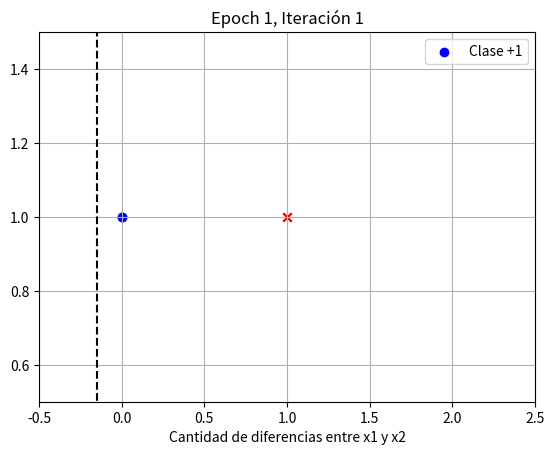
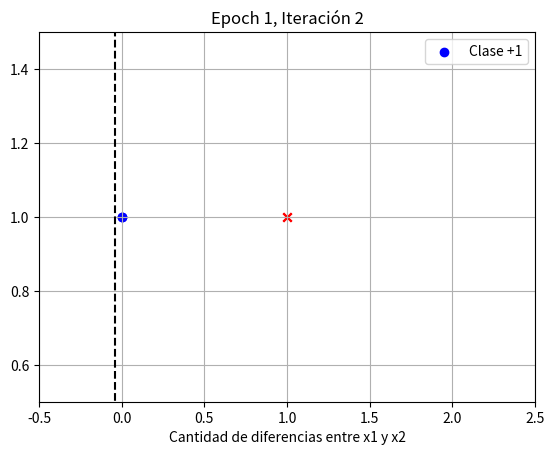
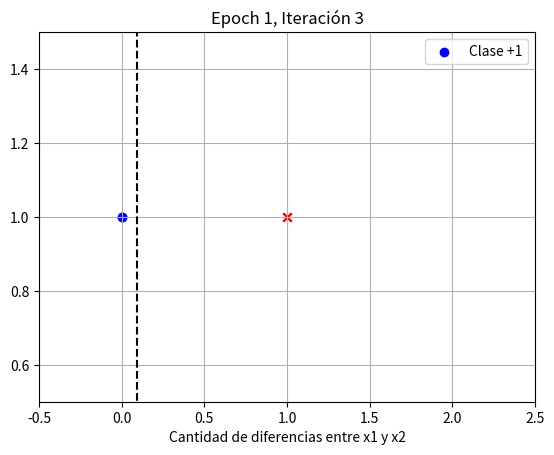
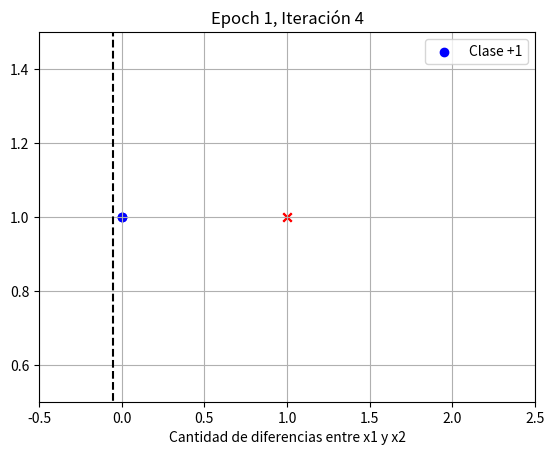
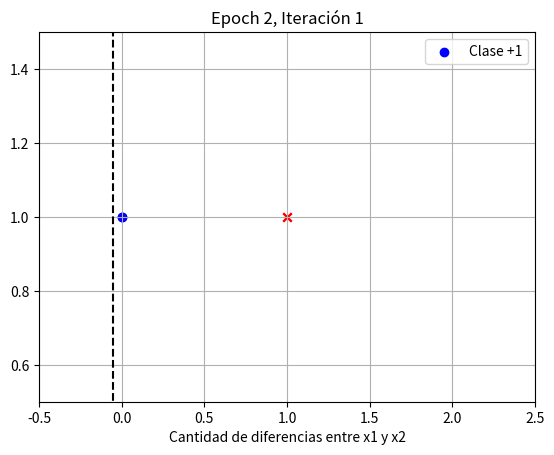
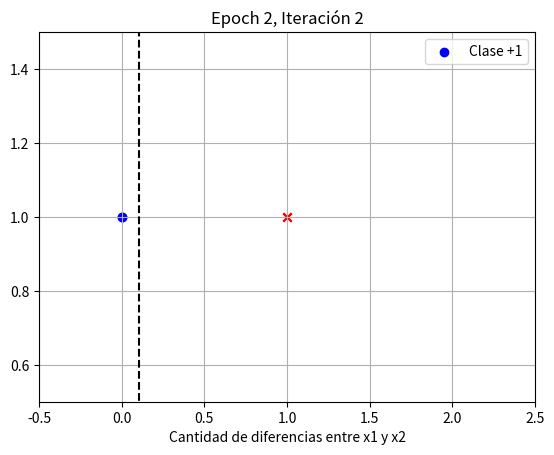
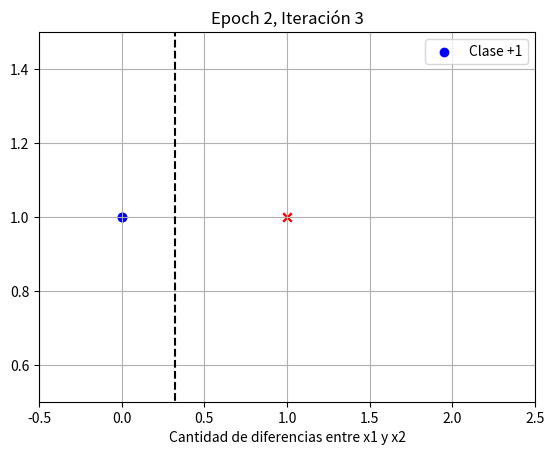
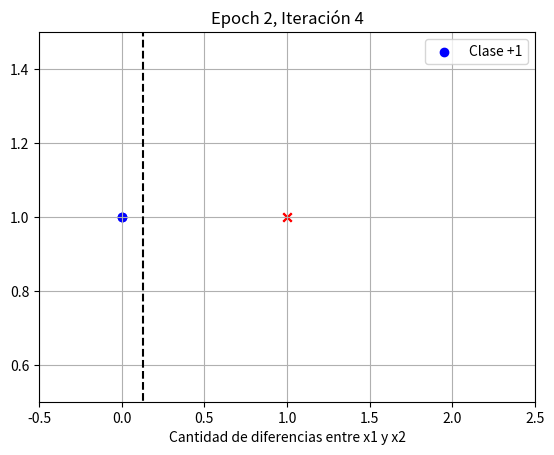
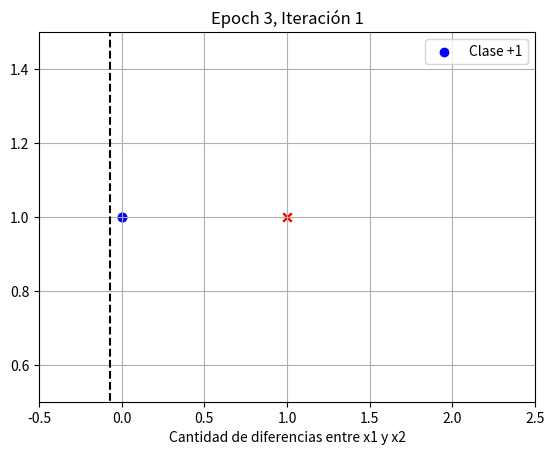
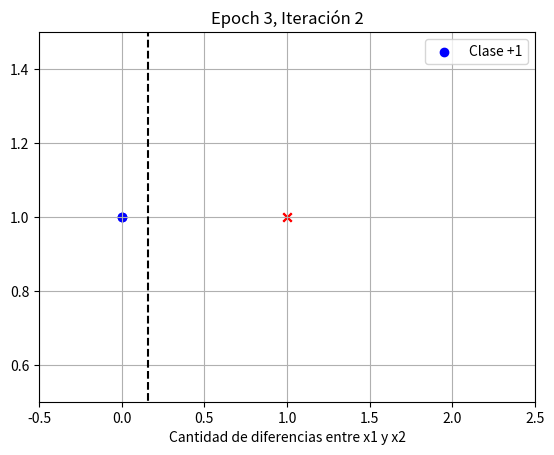
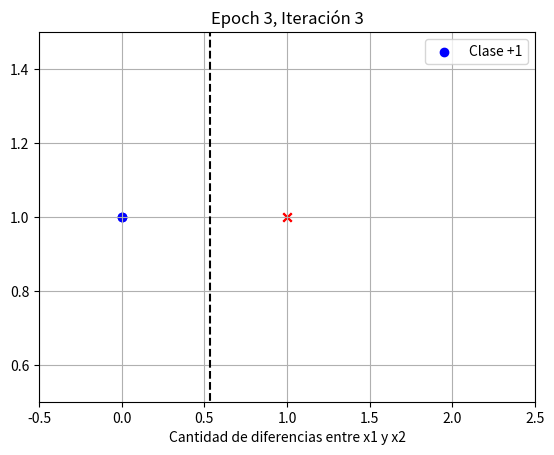
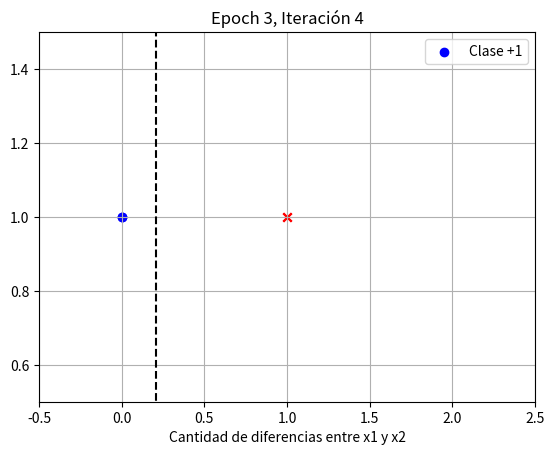
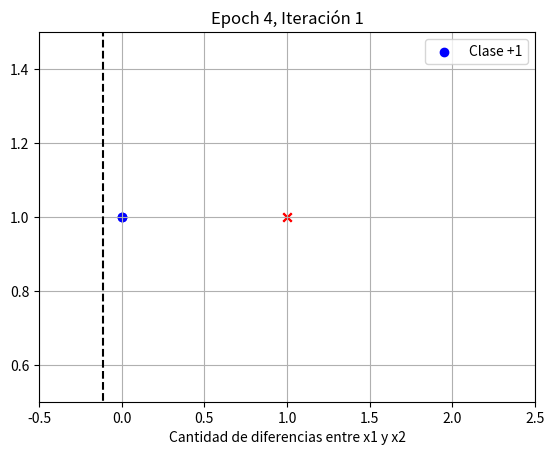
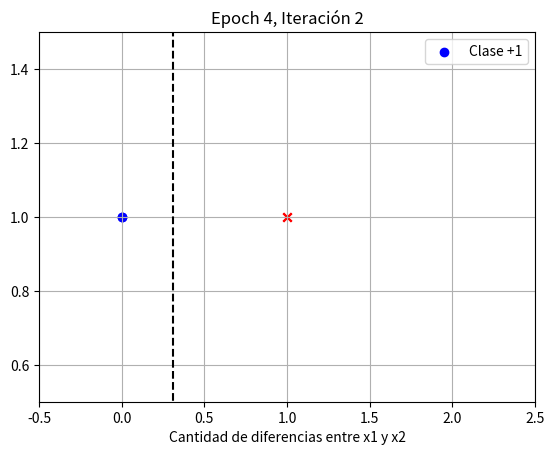
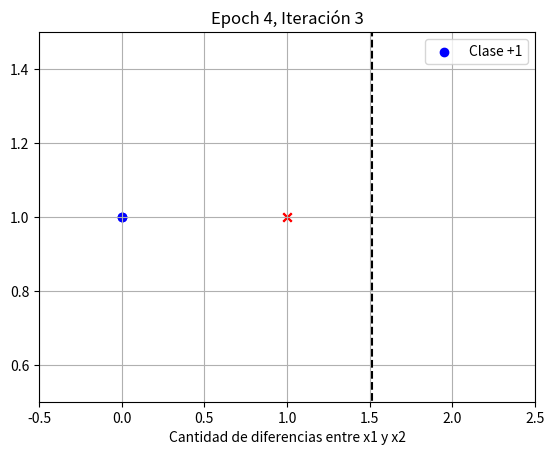
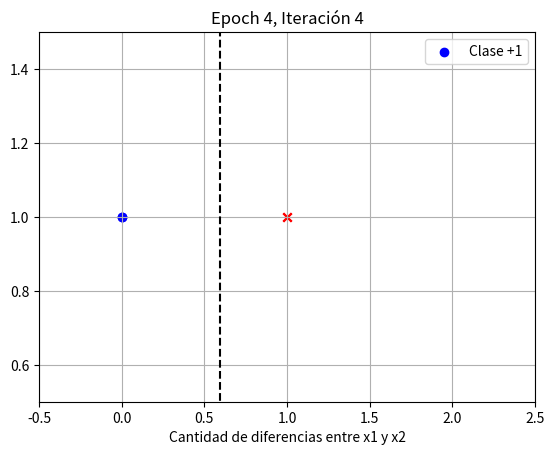

Recreate these plots in Python, in order.
import numpy as np
import matplotlib.pyplot as plt
import os
from datetime import datetime

os.makedirs('results', exist_ok=True)
timestamp = datetime.now().strftime("%Y-%m-%d-%H-%M-%S")
save_results = "results/result_ex1_xor_"+timestamp
os.makedirs(save_results)

# Entradas originales
X = np.array([
    [-1, -1],
    [-1, 1],
    [1, -1],
    [1, 1]
])

# Salidas
y = np.array([1, -1, -1, 1])

# Peso para bias (w[0]) más peso para "cantidad de diferencias" (w[1])
w = np.random.uniform(0, 2, 2)

learning_rate = 0.1
epochs = 10

def tita(x):
    return 1 if x >= 0 else -1

def cantidad_diferencias(xi):
    return int(xi[0] != xi[1])

def transformar_X(X):
    return np.array([cantidad_diferencias(xi) for xi in X])

def plot_decision_boundary(X, y, w, epoch, iteration, save_path):
    plt.clf()
    X_transf = transformar_X(X)

    for i in range(len(X)):
        if y[i] == 1:
            plt.scatter(X_transf[i], 1, c='b', marker='o', label='Clase +1' if i == 0 else "")
        else:
            plt.scatter(X_transf[i], 1, c='r', marker='x', label='Clase -1' if i == 0 else "")

    x_vals = np.linspace(-0.5, 2.5, 100)
    if w[1] != 0:
        boundary_x = -w[0]/w[1]
        plt.plot([boundary_x, boundary_x], [0, 2], 'k--')  

    plt.xlim(-0.5, 2.5)
    plt.ylim(0.5, 1.5)
    plt.title(f'Epoch {epoch + 1}, Iteración {iteration + 1}')
    plt.xlabel('Cantidad de diferencias entre x1 y x2')
    plt.legend()
    plt.grid(True)

    plt.savefig(save_path)
    plt.close()

# Entrenamiento
for epoch in range(epochs):
    total_error = 0
    for iteration, (xi, target) in enumerate(zip(X, y)):
        xi_transf = np.array([1, cantidad_diferencias(xi)])  # Agregamos bias
        output = tita(np.dot(w, xi_transf))
        delta = target - output
        if output != target:
            w += learning_rate * target * xi_transf

        filename = f'{save_results}/epoch{epoch + 1}_iter{iteration + 1}.png'
        plot_decision_boundary(X, y, w, epoch, iteration, filename)
        total_error+= abs(delta)
    
    if total_error == 0:
        print(f"Entrenamiento terminado en la epoca: {epoch+1}")
        break
        


# Prueba final
print("Prueba final:")
for xi in X:
    xi_transf = np.array([1, cantidad_diferencias(xi)])
    output = tita(np.dot(w, xi_transf))
    print(f"Entrada: {xi} -> Salida predicha: {output}")
